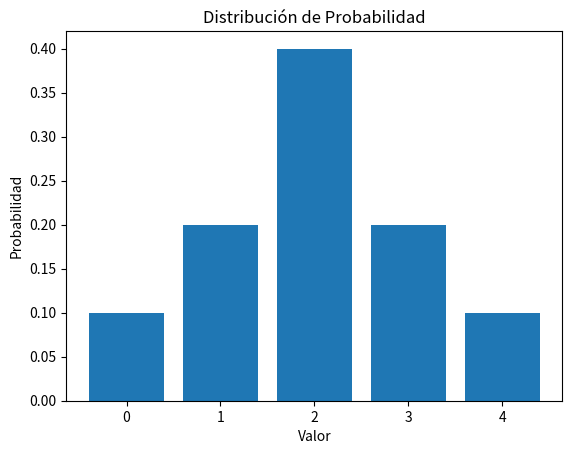

Write the Python code that produced this figure.
import numpy as np
import matplotlib.pyplot as plt

# Creamos una distribución de probabilidad discreta para representar la incertidumbre
valores = np.array([0, 1, 2, 3, 4])  # Valores posibles
probabilidades = np.array([0.1, 0.2, 0.4, 0.2, 0.1])  # Probabilidades correspondientes

# Visualizamos la distribución de probabilidad
plt.bar(valores, probabilidades, align='center')
plt.xlabel('Valor')
plt.ylabel('Probabilidad')
plt.title('Distribución de Probabilidad')
plt.show()

# Calculamos la esperanza (valor esperado) de la distribución
esperanza = np.sum(valores * probabilidades)
print("Esperanza:", esperanza)

# Calculamos la varianza de la distribución
varianza = np.sum((valores - esperanza) ** 2 * probabilidades)
print("Varianza:", varianza)
